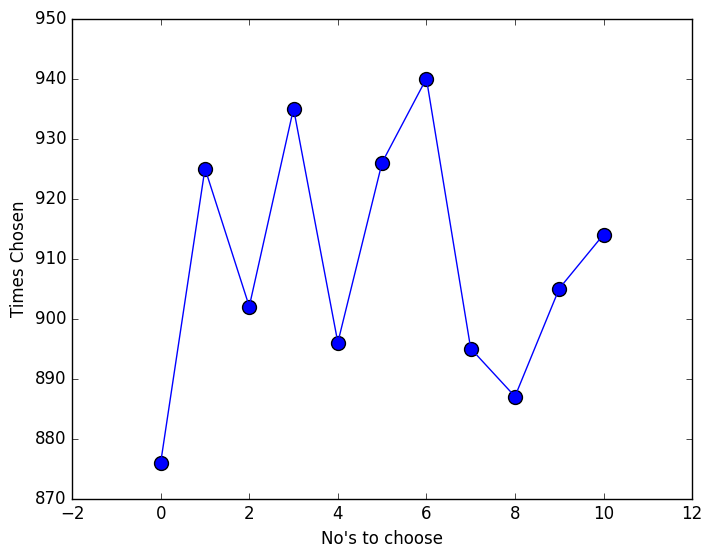

Reproduce this figure in Python.
import matplotlib.pyplot as plt
from random import randint
random_no_list = []
random_no_dict = {}
for i in range(0, 10001):
    random = randint(0, 10)
    if random not in random_no_dict.keys():
        random_no_dict[random] = 1
    elif random in random_no_dict.keys():
        random_no_dict[random] += 1
for times_chosen in random_no_dict.values():
    random_no_list.append(times_chosen)
plt.style.use("classic")
fig, ax = plt.subplots()
ax.set_xlabel("No's to choose")
ax.set_ylabel("Times Chosen")
ax.plot(random_no_list)
ax.scatter(x = list(i for i in range(0,11)), y = random_no_list, s = 100)
plt.show()